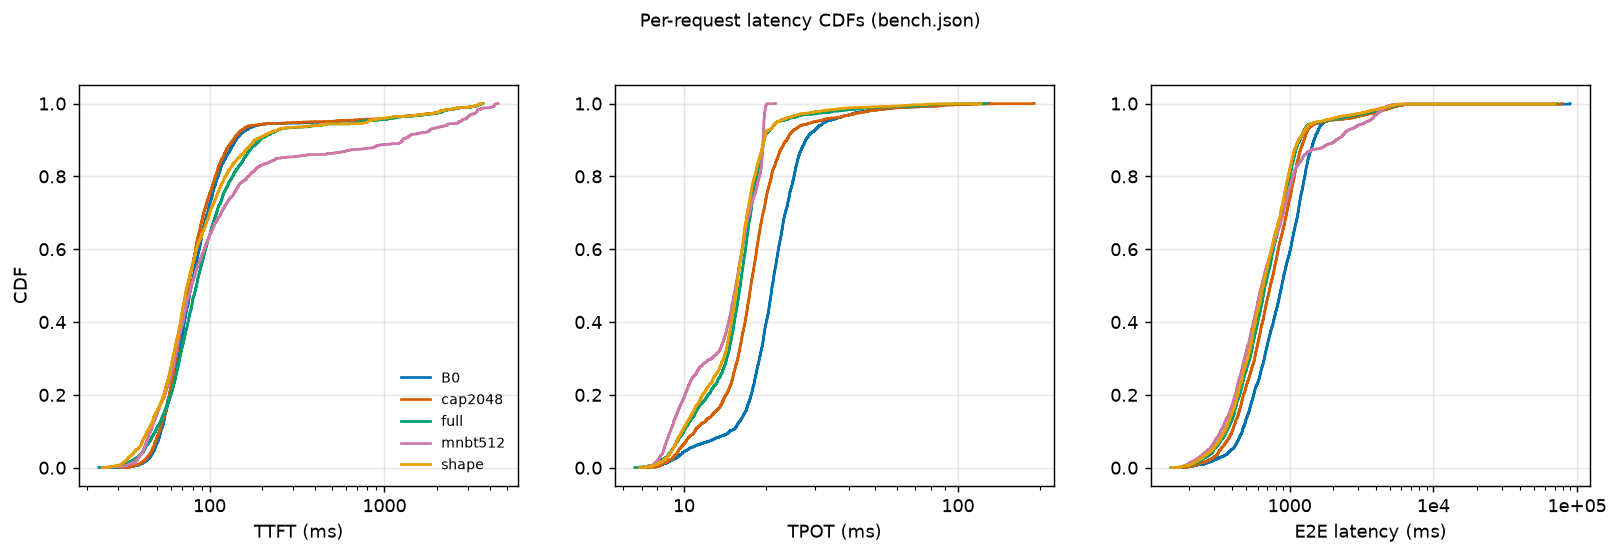

The file beside this chart, header and first rows:
case, metric, value_ms, cdf
B0, TTFT (ms), 27.79, 0.0004167
B0, TTFT (ms), 31.23, 0.0008333
B0, TTFT (ms), 34.2, 0.00125
B0, TTFT (ms), 34.25, 0.001667
B0, TTFT (ms), 34.43, 0.002083
B0, TTFT (ms), 35.29, 0.0025
B0, TTFT (ms), 35.4, 0.002917
B0, TTFT (ms), 36, 0.003333
B0, TTFT (ms), 36.47, 0.00375
B0, TTFT (ms), 36.64, 0.004167
B0, TTFT (ms), 37, 0.004583
B0, TTFT (ms), 37.24, 0.005
B0, TTFT (ms), 37.45, 0.005417
B0, TTFT (ms), 37.48, 0.005833
B0, TTFT (ms), 38.35, 0.00625
B0, TTFT (ms), 38.66, 0.006667
B0, TTFT (ms), 38.8, 0.007083
B0, TTFT (ms), 39.27, 0.0075
B0, TTFT (ms), 39.74, 0.007917
B0, TTFT (ms), 39.84, 0.008333
B0, TTFT (ms), 39.96, 0.00875
B0, TTFT (ms), 40.08, 0.009167
B0, TTFT (ms), 40.12, 0.009583
B0, TTFT (ms), 40.36, 0.01
B0, TTFT (ms), 40.43, 0.01042
B0, TTFT (ms), 40.61, 0.01083
B0, TTFT (ms), 40.75, 0.01125
B0, TTFT (ms), 40.92, 0.01167
B0, TTFT (ms), 41.29, 0.01208
B0, TTFT (ms), 41.61, 0.0125
B0, TTFT (ms), 41.66, 0.01292
B0, TTFT (ms), 41.82, 0.01333
B0, TTFT (ms), 41.84, 0.01375
B0, TTFT (ms), 41.88, 0.01417
B0, TTFT (ms), 41.94, 0.01458
B0, TTFT (ms), 41.94, 0.015
B0, TTFT (ms), 41.97, 0.01542
B0, TTFT (ms), 42.39, 0.01583
B0, TTFT (ms), 42.52, 0.01625
B0, TTFT (ms), 42.57, 0.01667
B0, TTFT (ms), 42.64, 0.01708
B0, TTFT (ms), 42.98, 0.0175
B0, TTFT (ms), 43.04, 0.01792
B0, TTFT (ms), 43.13, 0.01833
B0, TTFT (ms), 43.14, 0.01875
B0, TTFT (ms), 43.38, 0.01917
B0, TTFT (ms), 43.49, 0.01958
B0, TTFT (ms), 43.55, 0.02
B0, TTFT (ms), 43.78, 0.02042
B0, TTFT (ms), 44.12, 0.02083
B0, TTFT (ms), 44.15, 0.02125
B0, TTFT (ms), 44.15, 0.02167
B0, TTFT (ms), 44.16, 0.02208
B0, TTFT (ms), 44.2, 0.0225
B0, TTFT (ms), 44.43, 0.02292
B0, TTFT (ms), 44.46, 0.02333
B0, TTFT (ms), 44.58, 0.02375
B0, TTFT (ms), 44.76, 0.02417
B0, TTFT (ms), 44.91, 0.02458
B0, TTFT (ms), 44.98, 0.025
... 35,940 more rows
